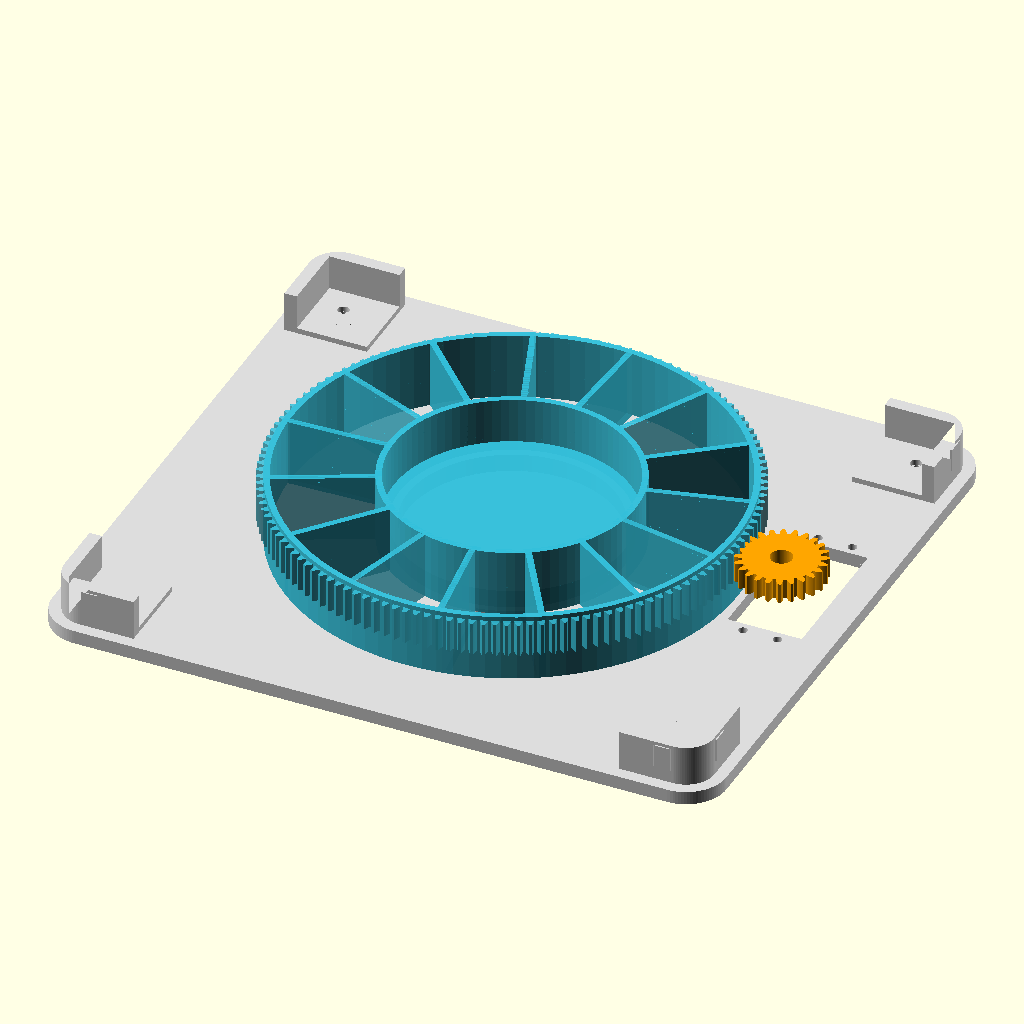
Cell 1 — every parameter at its default value.
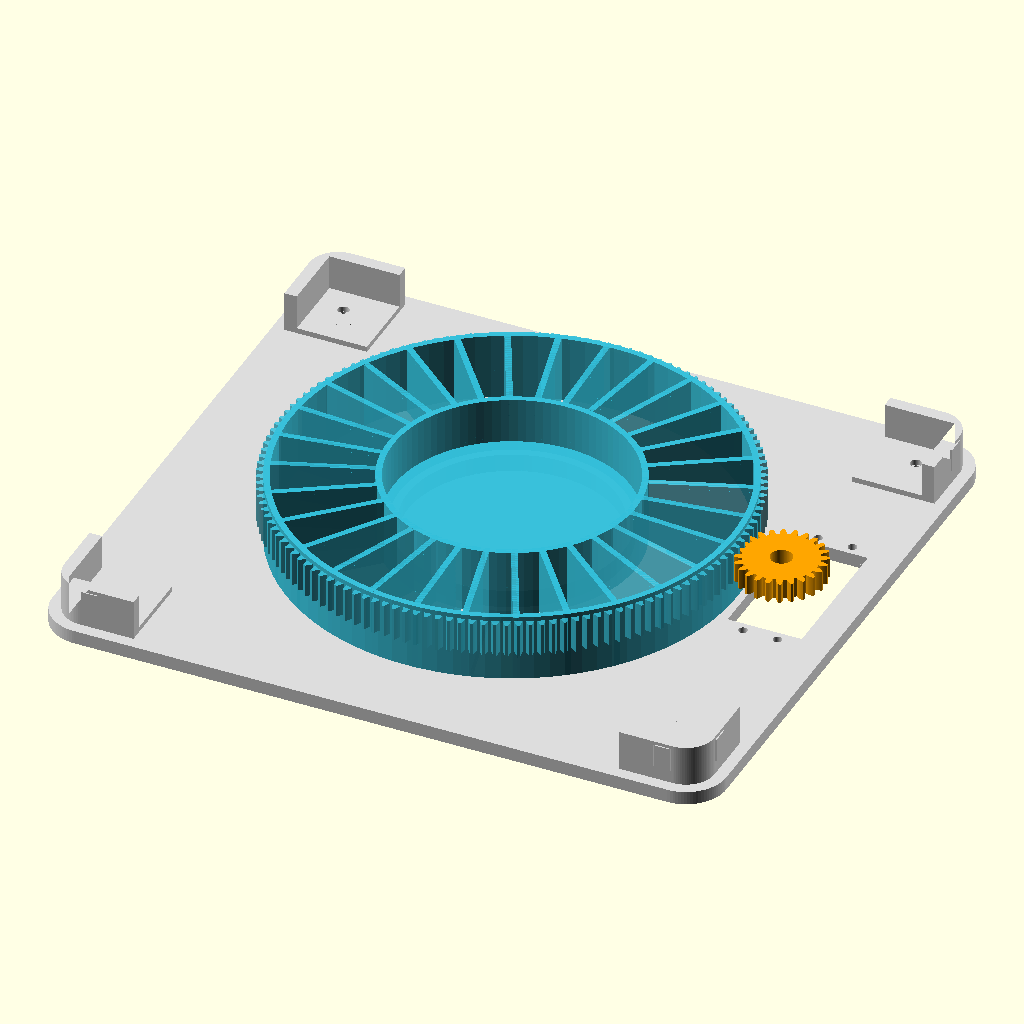
Cell 2: cells = 30 (everything else at default).
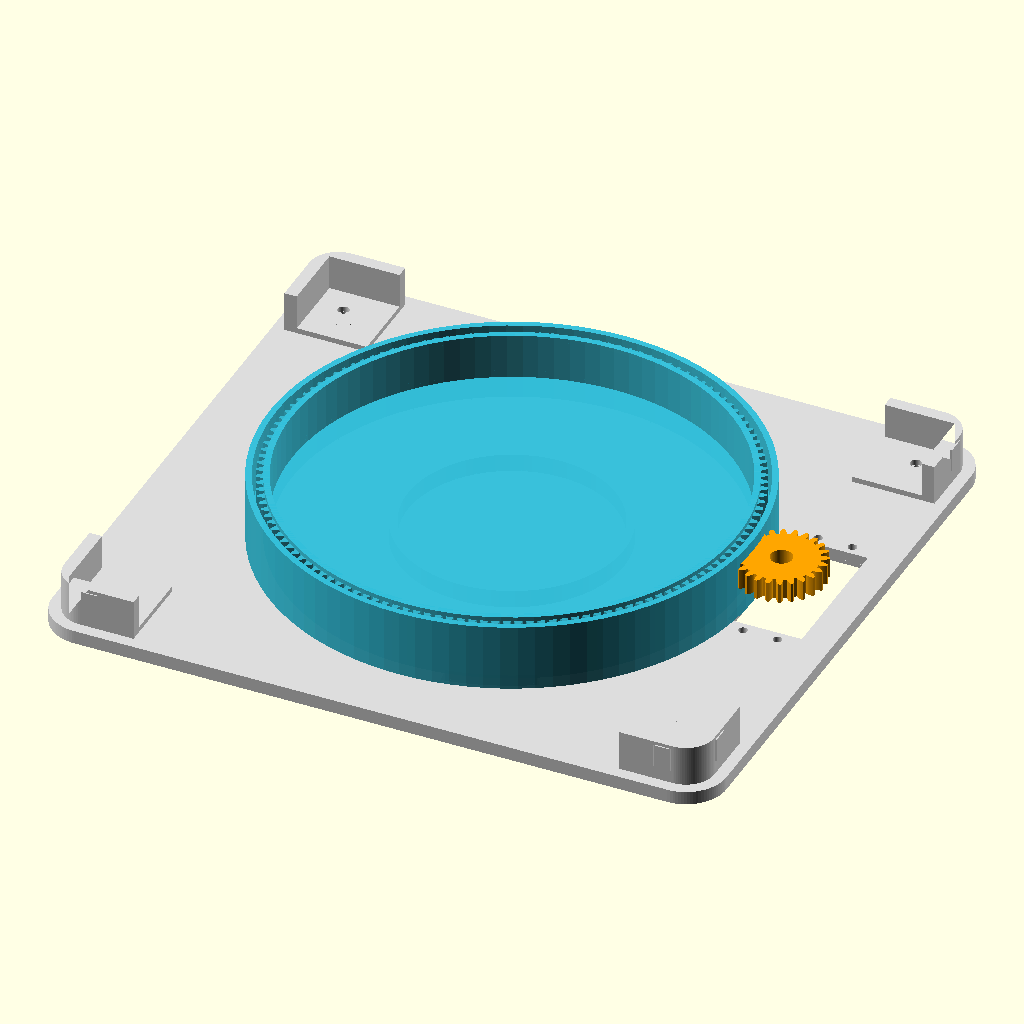
Cell 3: cell_ri = 70 (everything else at default).
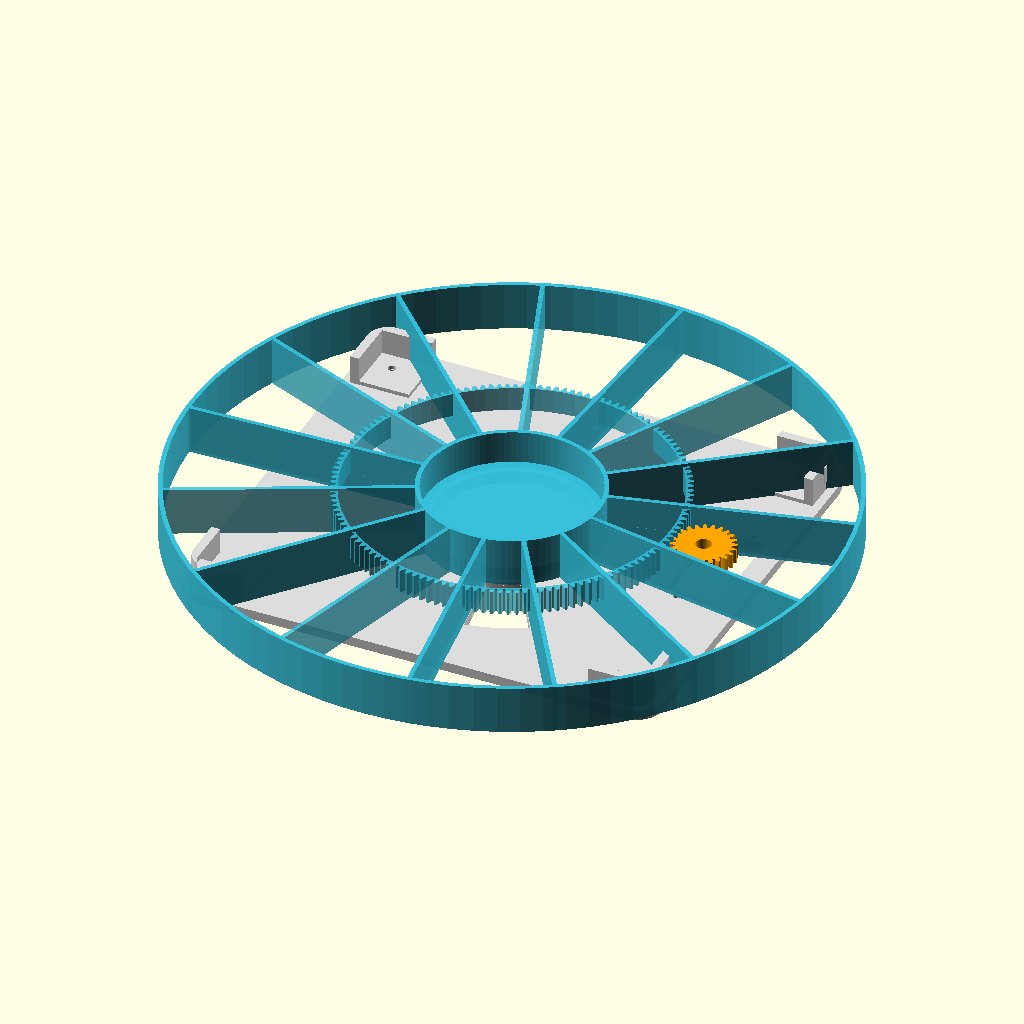
Cell 4: cell_ro = 134 (everything else at default).
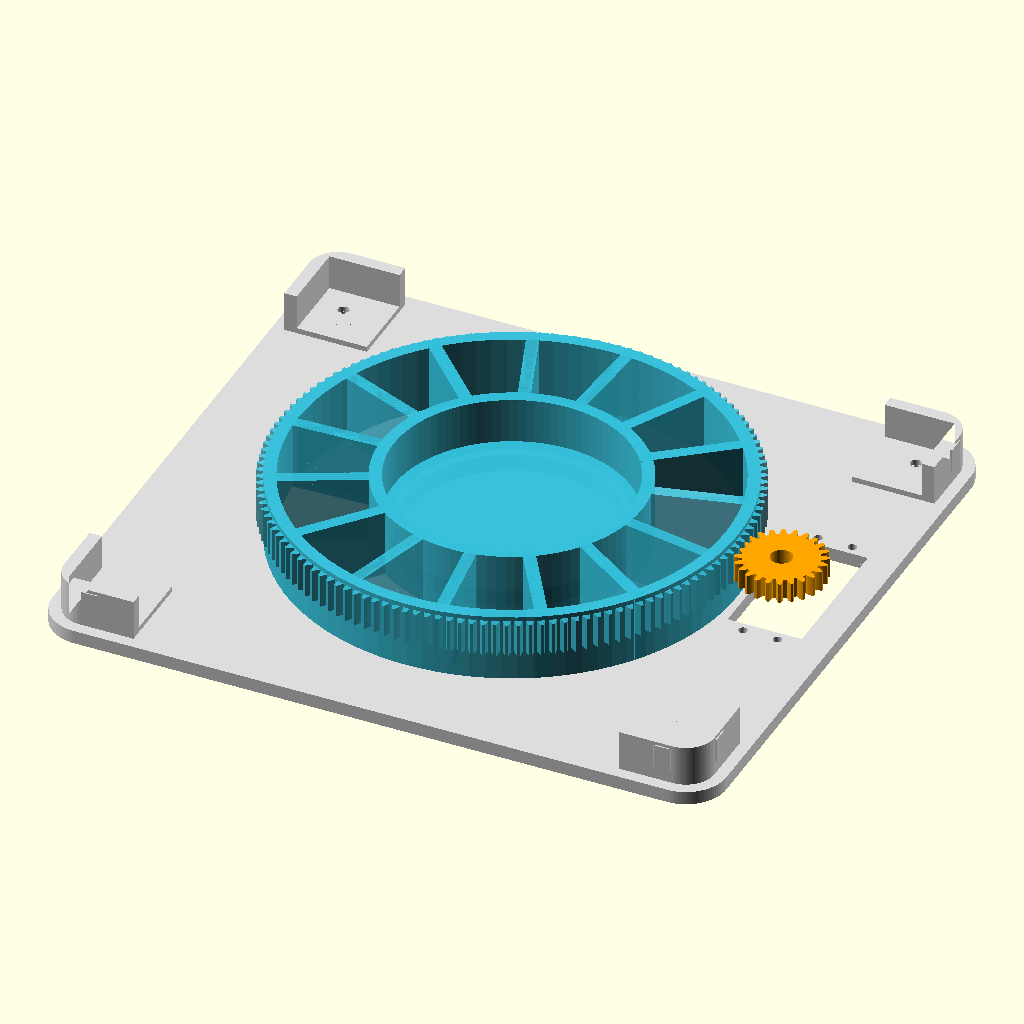
Cell 5: wall_t = 3.6 (everything else at default).
The same orthographic view direction (rotation 55°, 0°, 25°; colour scheme Cornfield) for every cell, with the view re-fitted per cell, so scale and position can differ between cells.
The OpenSCAD source (models/cad/two_part_carousel_v3/two_part_carousel_v3.scad):
// SmartPill two-part carousel V3
// Core mechanism: fixed_base + rotor_gear. The previously printed 24T pinion
// remains the only separate printed transmission interface.
use <MCAD/involute_gears.scad>

$fn = 96;
part = is_undef(part) ? "assembly" : part;
drive_angle = is_undef(drive_angle) ? 0 : drive_angle;

cells = 15;
cell_step = 360/cells;
cell_ri = 35;
cell_ro = 67;
wall_t = 1.8;
cell_h = 20;
centre_disk_t = 6.5;

gear_module = 1;
large_teeth = 136;
pinion_teeth = 24;
large_gear_t = 10;
pinion_t = 6;
large_gear_z = 8.7;
pinion_bottom_above_deck = 11.0; // measured range 10-12 mm
gear_pitch = 180*gear_module;
shaft_distance = gear_module*(large_teeth+pinion_teeth)/2; // 80 mm
pinion_phase = 180/pinion_teeth;
m3_pilot_d = 2.6;
m2_pilot_d = 1.7;

base_w = 200;
base_d = 180;
base_t = 4.0;
base_corner = 12;
running_gap = 0.30;
deck_groove_outer = [196.4,176.4]; // 0.2 mm clearance per lip side
deck_groove_inner = [192.8,172.8];
deck_groove_depth = 1.4; // 0.2 mm deeper than the 1.2 mm base tongue

// User-validated upper-shell L retainers, now integral with fixed_base.
shell_outer = [196,176];
shell_wall = 1.2;
shell_corner_r = 10;
clip_fit = 0.30;
clip_rib_outer_projection = 0.35;
clip_rib_width = 0.55; // adds 0.20 mm inward overlap; outer fit edge unchanged
clip_h = 12;
clip_foot_d = 14;
clip_seat_t = 1.6;
clip_anchor_overlap = 0.15;

// Fixed upward annular rail and matching recessed rotor groove.
rail_ri = 30.8;
rail_ro = 33.2;
rail_h = 5.3;
groove_ri = 30.4;
groove_ro = 33.6;
groove_depth = 5.0;

// User-selected 24 x 24 mm MT6701 module and supplied 4 x 2 mm magnet.
encoder_pocket = [25.0,25.0,3.2];
encoder_membrane = base_t-encoder_pocket[2]; // 0.8 mm
encoder_retainer_xy = 14.0;
magnet_d = 4.3;
magnet_depth = 2.2;

servo_axis = [shaft_distance,0];
servo_body = [40.7,19.7,36.5];
servo_axis_from_near_end = 10.0;
servo_body_cy = servo_body[0]/2-servo_axis_from_near_end;
servo_mount_dx = 10.2;
servo_mount_dy = 47.8;
horn_clear_d = 23.5;
servo_body_opening = [22.0,42.0]; // 0.65 mm clearance per long side

outlet_angle = -70;
outlet_width = cell_step-2.0;
outlet_ri = cell_ri;
outlet_ro = 65.2;
chute_mounts = [[0,-39],[29,-39]];

module rounded_rect(size, r) {
    hull()
        for(x=[-size[0]/2+r,size[0]/2-r], y=[-size[1]/2+r,size[1]/2-r])
            translate([x,y,0]) cylinder(r=r,h=size[2]);
}

module clip_rounded_footprint(size,r) {
    hull() for(x=[-size[0]/2+r,size[0]/2-r],
               y=[-size[1]/2+r,size[1]/2-r])
        translate([x,y]) circle(r=r);
}

module integrated_shell_clip(sx=1,sy=1) {
    inner = [shell_outer[0]-2*shell_wall,
             shell_outer[1]-2*shell_wall];
    inner_r = shell_corner_r-shell_wall;
    // Start 0.15 mm inside the plate, but compensate every top feature so
    // the shell engagement geometry remains at its proven original height.
    translate([sx*85,sy*75,base_t-clip_anchor_overlap])
        difference() {
            union() {
                cylinder(d=clip_foot_d,h=clip_seat_t+clip_anchor_overlap);
                linear_extrude(height=clip_seat_t+clip_anchor_overlap)
                    translate([-sx*85,-sy*75])
                        intersection() {
                            translate([sx*85,sy*75]) square([26,26],center=true);
                            offset(delta=-clip_fit)
                                clip_rounded_footprint(inner,inner_r);
                        }
                linear_extrude(height=clip_h+clip_anchor_overlap)
                    translate([-sx*85,-sy*75])
                        intersection() {
                            translate([sx*85,sy*75]) square([26,26],center=true);
                            offset(delta=-clip_fit)
                                clip_rounded_footprint(inner,inner_r);
                            union() {
                                translate([sx*(inner[0]/2-2),sy*75])
                                    square([4,26],center=true);
                                translate([sx*85,sy*(inner[1]/2-2)])
                                    square([26,4],center=true);
                            }
                        }
                translate([sx*(inner[0]/2-85-clip_fit+
                                  clip_rib_outer_projection-clip_rib_width/2),
                           0,7.5+clip_anchor_overlap])
                    cube([clip_rib_width,5,7],center=true);
                translate([0,
                           sy*(inner[1]/2-75-clip_fit+
                              clip_rib_outer_projection-clip_rib_width/2),
                           7.5+clip_anchor_overlap])
                    cube([5,clip_rib_width,7],center=true);
            }
            translate([0,0,-0.1])
                cylinder(d=3.3,h=clip_h+clip_anchor_overlap+0.2);
        }
}

module sector_cut(r1,r2,a_width,h) {
    rotate([0,0,outlet_angle])
        linear_extrude(h)
            polygon(concat(
                [for(a=[-a_width/2:a_width/16:a_width/2]) [r2*cos(a),r2*sin(a)]],
                [for(a=[a_width/2:-a_width/16:-a_width/2]) [r1*cos(a),r1*sin(a)]]));
}

module bearing_rail() {
    translate([0,0,base_t])
        difference() {
            cylinder(r=rail_ro,h=rail_h);
            translate([0,0,-0.1]) cylinder(r=rail_ri,h=rail_h+0.2);
        }
}

module fixed_base() {
    difference() {
        union() {
            rounded_rect([base_w,base_d,base_t],base_corner);
            bearing_rail();
            for(sx=[-1,1],sy=[-1,1]) integrated_shell_clip(sx,sy);
            // Blind bosses accept M2 self-tapping screws plus wide washers to
            // retain the MT6701 board from below; no printed clamp is needed.
            for(x=[-encoder_retainer_xy,encoder_retainer_xy],
                y=[-encoder_retainer_xy,encoder_retainer_xy])
                translate([x,y,0]) cylinder(d=6,h=3.2);
        }

        // One medication outlet through the fixed sliding surface.
        translate([0,0,-1]) sector_cut(outlet_ri,outlet_ro,outlet_width,base_t+2);

        // Blind underside holes retain the removable chute without exposing
        // screw heads to medication. A 1 mm roof remains above each hole.
        for(p=chute_mounts)
            translate([p[0],p[1],-0.1]) cylinder(d=m2_pilot_d,h=3.1);

        // MT6701 installs from below. The remaining 0.8 mm plastic membrane
        // protects the sensor while preserving the magnetic air gap.
        translate([-encoder_pocket[0]/2,-encoder_pocket[1]/2,-0.1])
            cube([encoder_pocket[0],encoder_pocket[1],encoder_pocket[2]+0.1]);
        // Open underside wire channel from the module pocket toward the rear.
        translate([-3,10,-0.1]) cube([6,58,2.2]);
        for(x=[-encoder_retainer_xy,encoder_retainer_xy],
            y=[-encoder_retainer_xy,encoder_retainer_xy])
            translate([x,y,-0.1]) cylinder(d=m2_pilot_d,h=3.0);

        // Full MG996R upper-body opening: the case/crown can protrude above
        // the deck while the two end mounting ears remain supported.
        translate([servo_axis[0],servo_body_cy,base_t/2])
            cube([servo_body_opening[0],servo_body_opening[1],base_t+2],center=true);
        // Symmetric mounting-ear fasteners remain just beyond the long edges.
        for(x=[-servo_mount_dx/2,servo_mount_dx/2],
            y=[-servo_mount_dy/2,servo_mount_dy/2])
            translate([servo_axis[0]+x,servo_body_cy+y,-1]) cylinder(d=m3_pilot_d,h=base_t+2);

        // Main-enclosure stack fasteners.
        for(x=[-85,85],y=[-75,75])
            translate([x,y,-1]) cylinder(d=m3_pilot_d,h=base_t+2);

        // Underside locating groove accepts the base's perimeter tongue.
        // Keep the full 1.4 mm tongue clearance, then close the groove with
        // two self-supporting slopes instead of one horizontal bridge roof.
        translate([0,0,-0.1])
            difference() {
                rounded_rect([deck_groove_outer[0],deck_groove_outer[1],
                              deck_groove_depth+0.1],10.2);
                translate([0,0,-0.1])
                    rounded_rect([deck_groove_inner[0],deck_groove_inner[1],
                                  deck_groove_depth+0.3],8.4);
            }
        difference() {
            hull() {
                translate([0,0,deck_groove_depth-0.1])
                    rounded_rect([deck_groove_outer[0],deck_groove_outer[1],0.12],10.2);
                translate([0,0,deck_groove_depth+0.9])
                    rounded_rect([194.7,174.7,0.12],9.35);
            }
            hull() {
                translate([0,0,deck_groove_depth-0.2])
                    rounded_rect([deck_groove_inner[0],deck_groove_inner[1],0.32],8.4);
                translate([0,0,deck_groove_depth+0.8])
                    rounded_rect([194.5,174.5,0.32],9.25);
            }
        }
    }
}

module large_gear() {
    gear(number_of_teeth=large_teeth,circular_pitch=gear_pitch,
         pressure_angle=20,clearance=0.25,gear_thickness=large_gear_t,
         rim_thickness=large_gear_t,rim_width=3,
         hub_thickness=large_gear_t,hub_diameter=0,bore_diameter=132);
}

module rotor_gear() {
    difference() {
        union() {
            // Every moving feature starts on the same Z=0 print plane.
            difference() {
                cylinder(r=cell_ro,h=cell_h);
                translate([0,0,-1]) cylinder(r=cell_ro-wall_t,h=cell_h+2);
            }
            difference() {
                cylinder(r=cell_ri+wall_t,h=cell_h);
                translate([0,0,-1]) cylinder(r=cell_ri,h=cell_h+2);
            }
            for(a=[0:cell_step:359])
                // Divider phase puts a cell centre, not a divider, over the
                // fixed outlet at the zero/index position for any cell count.
                rotate([0,0,a+outlet_angle-cell_step/2])
                    translate([cell_ri,-wall_t/2,0])
                        cube([cell_ro-cell_ri,wall_t,cell_h]);
            cylinder(r=cell_ri,h=centre_disk_t);
            // The gear overlaps the outer wall and is therefore one solid part.
            translate([0,0,large_gear_z]) large_gear();
        }

        // Recess receives the fixed upward rail. Radial clearance is 0.4 mm
        // per side; rail/groove depths establish a 0.30 mm running gap.
        translate([0,0,-0.1]) difference() {
            cylinder(r=groove_ro,h=groove_depth+0.1);
            translate([0,0,-0.1]) cylinder(r=groove_ri,h=groove_depth+0.3);
        }

        // The 4 x 2 mm magnet is glued flush into this centred underside pocket.
        translate([0,0,-0.1]) cylinder(d=magnet_d,h=magnet_depth+0.1);
    }
}

module pinion_reference() {
    gear(number_of_teeth=pinion_teeth,circular_pitch=gear_pitch,
         pressure_angle=20,clearance=0.25,gear_thickness=pinion_t,
         rim_thickness=pinion_t,hub_thickness=pinion_t,
         hub_diameter=20,bore_diameter=6.4);
}

module encoder_reference() {
    color("RoyalBlue") translate([0,0,encoder_pocket[2]/2])
        cube([24,24,3.2],center=true);
}

module magnet_reference() {
    color("Silver") translate([0,0,base_t+running_gap+magnet_depth/2])
        cylinder(d=4,h=magnet_depth,center=true);
}

module assembly() {
    color("Gainsboro") fixed_base();
    color([0.2,0.75,0.85,0.82])
        translate([0,0,base_t+running_gap])
            rotate([0,0,-drive_angle*pinion_teeth/large_teeth]) rotor_gear();
    color("Orange") translate([servo_axis[0],servo_axis[1],base_t+running_gap])
        translate([0,0,pinion_bottom_above_deck-running_gap])
            rotate([0,0,pinion_phase+drive_angle]) pinion_reference();
    encoder_reference();
    magnet_reference();
}

module parts() {
    fixed_base();
    translate([230,0,0]) rotor_gear();
}

module collision_bearing() {
    intersection() {
        fixed_base();
        translate([0,0,base_t+running_gap])
            rotate([0,0,-drive_angle*pinion_teeth/large_teeth]) rotor_gear();
    }
}

module collision_gears() {
    intersection() {
        translate([0,0,base_t+running_gap+large_gear_z])
            rotate([0,0,-drive_angle*pinion_teeth/large_teeth]) large_gear();
        translate([servo_axis[0],servo_axis[1],base_t+pinion_bottom_above_deck])
            rotate([0,0,pinion_phase+drive_angle]) pinion_reference();
    }
}

if(part=="assembly") assembly();
else if(part=="fixed_base") fixed_base();
else if(part=="rotor_gear") rotor_gear();
else if(part=="parts") parts();
else if(part=="collision_bearing") collision_bearing();
else if(part=="collision_gears") collision_gears();

echo(parts=2,cells=cells,gear_ratio=large_teeth/pinion_teeth,
     servo_degrees_per_cell=cell_step*large_teeth/pinion_teeth,
     radial_clearance_each_side=(rail_ri-groove_ri),
     running_gap=running_gap,
     nominal_magnet_sensor_gap=base_t+running_gap-encoder_pocket[2],
     large_gear_above_deck=[running_gap+large_gear_z,
                            running_gap+large_gear_z+large_gear_t],
     pinion_above_deck=[pinion_bottom_above_deck,
                        pinion_bottom_above_deck+pinion_t]);
Parameter table extracted from the source (name, type, default, range or options):
cells: number, default 15
cell_ri: number, default 35
cell_ro: number, default 67
wall_t: number, default 1.8
cell_h: number, default 20
centre_disk_t: number, default 6.5
gear_module: number, default 1
large_teeth: number, default 136
pinion_teeth: number, default 24
large_gear_t: number, default 10
pinion_t: number, default 6
large_gear_z: number, default 8.7
pinion_bottom_above_deck: number, default 11
m3_pilot_d: number, default 2.6
m2_pilot_d: number, default 1.7
base_w: number, default 200
base_d: number, default 180
base_t: number, default 4
base_corner: number, default 12
running_gap: number, default 0.3
deck_groove_outer: vector, default [196.4, 176.4]
deck_groove_inner: vector, default [192.8, 172.8]
deck_groove_depth: number, default 1.4
shell_outer: vector, default [196, 176]
shell_wall: number, default 1.2
shell_corner_r: number, default 10
clip_fit: number, default 0.3
clip_rib_outer_projection: number, default 0.35
clip_rib_width: number, default 0.55
clip_h: number, default 12
clip_foot_d: number, default 14
clip_seat_t: number, default 1.6
clip_anchor_overlap: number, default 0.15
rail_ri: number, default 30.8
rail_ro: number, default 33.2
rail_h: number, default 5.3
groove_ri: number, default 30.4
groove_ro: number, default 33.6
groove_depth: number, default 5
encoder_pocket: vector, default [25, 25, 3.2]
encoder_retainer_xy: number, default 14
magnet_d: number, default 4.3
magnet_depth: number, default 2.2
servo_body: vector, default [40.7, 19.7, 36.5]
servo_axis_from_near_end: number, default 10
servo_mount_dx: number, default 10.2
servo_mount_dy: number, default 47.8
horn_clear_d: number, default 23.5
servo_body_opening: vector, default [22, 42]
outlet_angle: number, default -70
outlet_ro: number, default 65.2
